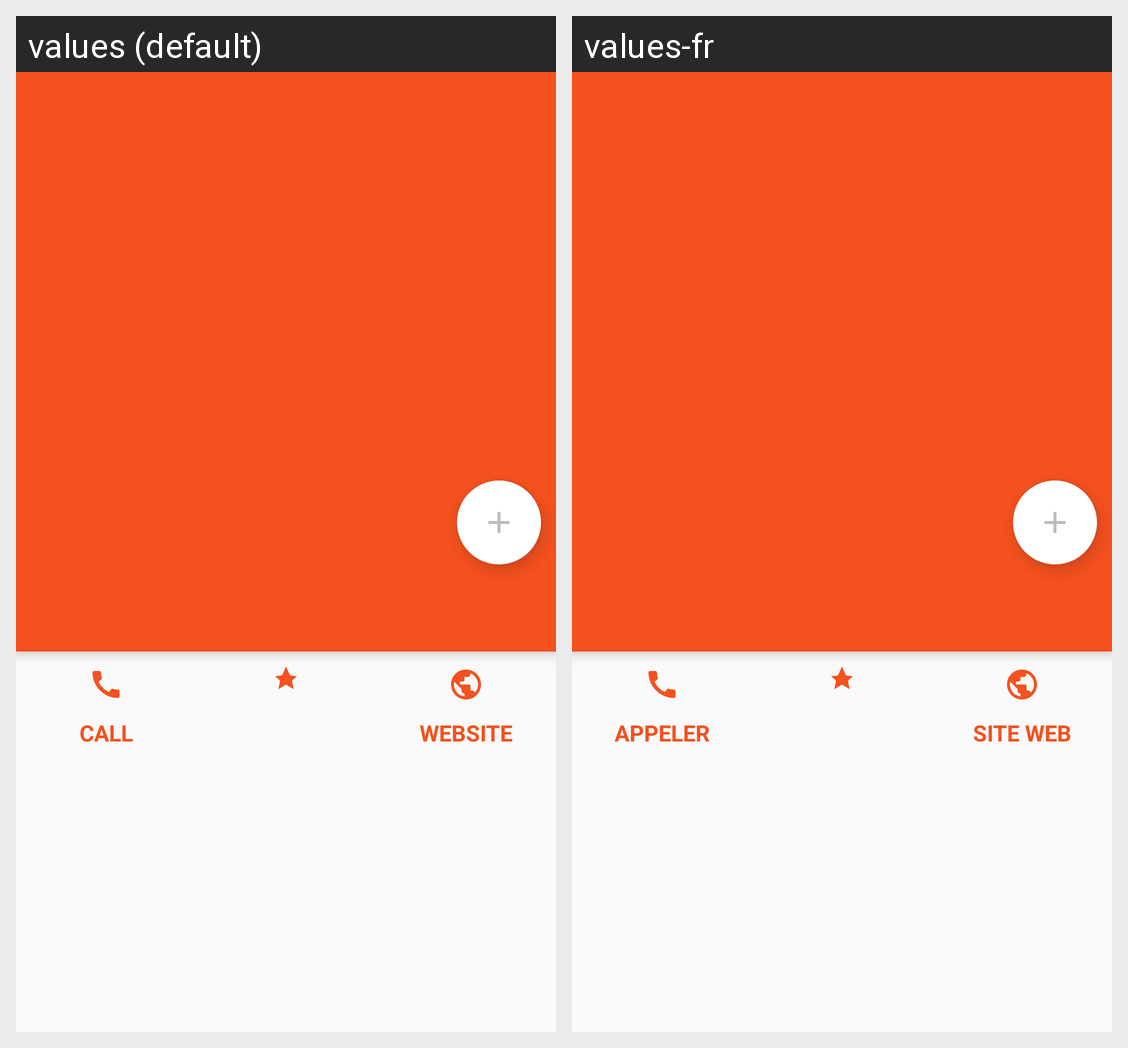

Strings drawn on this Android screen and how each of the app's shown locales translates them:
Android screen res/layout/activity_restaurant.xml rendered under 2 locales, left to right: values (default), values-fr. Device: Nexus 5 (rendered at 1080×1920; each locale shown at half size, 540×960, under a caption strip naming it); theme AppTheme.
Strings drawn on this screen, with the default value and each locale's value (text and hints the layout hard-codes, and strings that could not be matched under every locale, appear in the picture but are not listed):

call
  values: CALL
  values-fr: APPELER

website
  values: WEBSITE
  values-fr: SITE WEB
